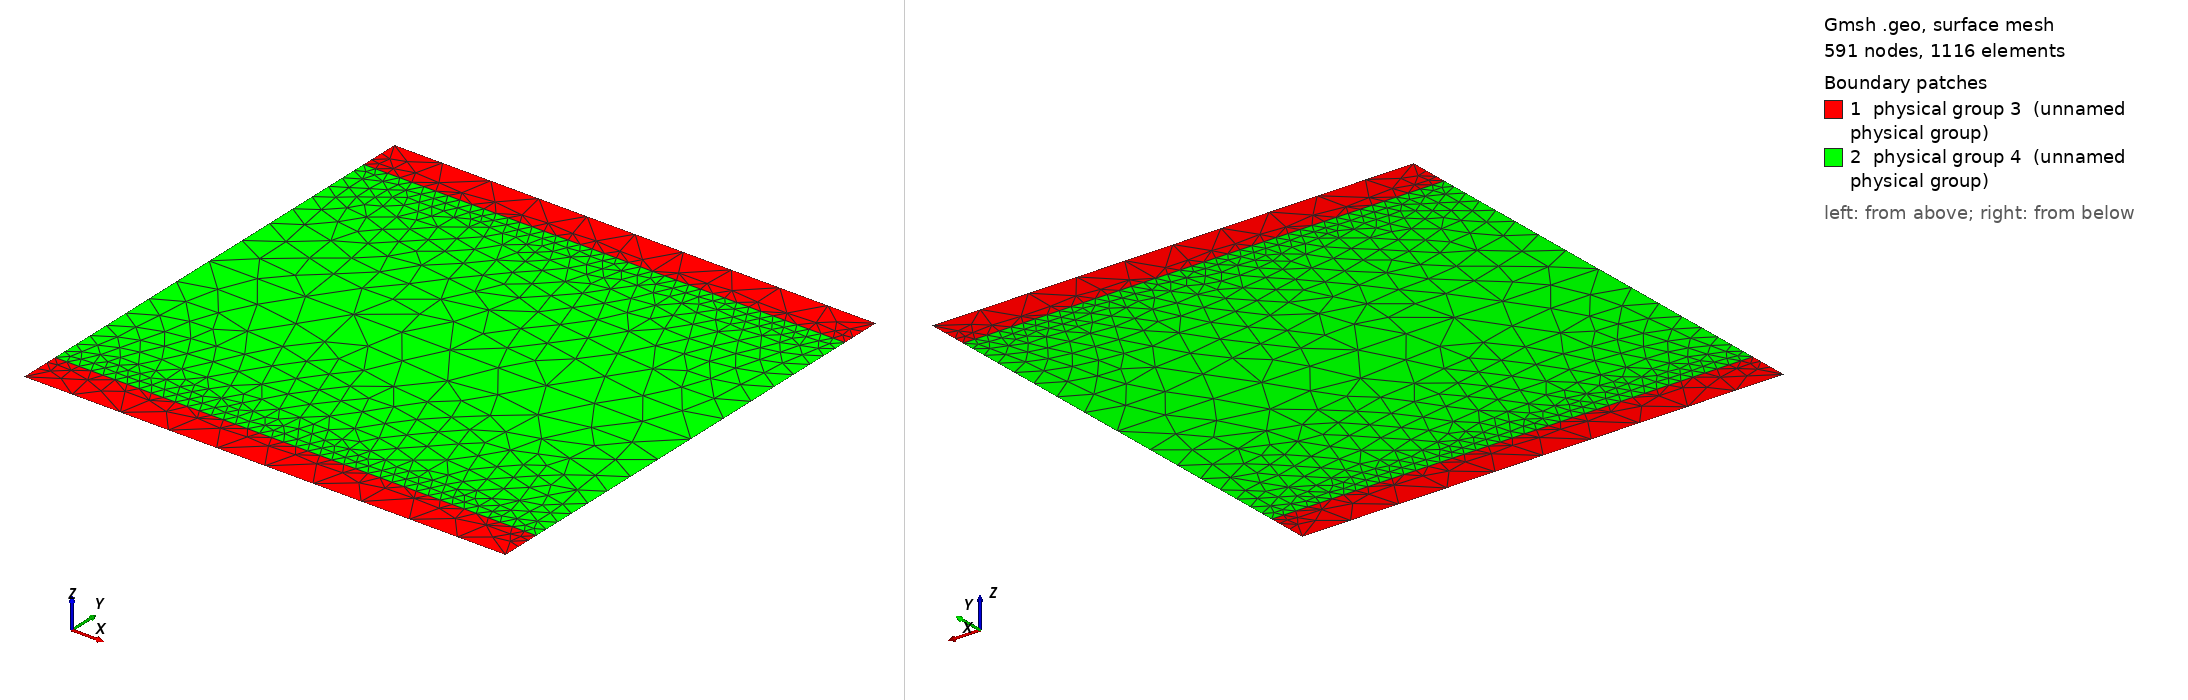

Gmsh geometry script, surface-meshed: 591 nodes, 1116 surface elements. Boundary patches (legend numbers): 1 physical group 3 (unnamed physical group), 2 physical group 4 (unnamed physical group). Left view from above one corner, right view from below the opposite corner. Legend entries are the model's physical surfaces. The drawing asked Gmsh for element sizes between 1% and 20% of the model's largest extent; the script's own settings can give other sizes.

=== 1D_120_100.geo (drawn) ===
d = 1; // grating period
d_in_nm = 120;
w1 = 100;
h_width1 = (w1/d_in_nm)*d*0.5;
lc = 0.100000; // 0.501 0.201 0.0701;
lc2 = lc/4.000000; // on grating surfaces

hy = d; // Thickness: Squre profile => hy=d
hx = 0.;


Point(1) = {0, 0, 0, lc};
Point(2) = {-hx, -hy, 0, lc};
Point(3) = {-hx+d, -hy, 0, lc};
Point(4) = {d, 0, 0,lc};

// Edges of grating
Point(6) = {0, -hy/2-h_width1, 0, lc2};
Point(7) = {0, -hy/2+h_width1, 0, lc2};
Point(8) = {d, -hy/2+h_width1, 0, lc2};
Point(9) = {d, -hy/2-h_width1, 0, lc2};

//Centre of grating
Point(10) = {0, -hy/2, 0, lc};
Point(11) = {d, -hy/2, 0, lc};

Line(1) = {1, 4};
Line(2) = {4, 8};
Line(3) = {8, 11};
Line(4) = {11, 9};
Line(5) = {9, 3};
Line(6) = {3, 2};
Line(7) = {2, 6};
Line(8) = {6, 10};
Line(9) = {10, 7};
Line(10) = {7, 1};
Line(11) = {7, 8};
Line(12) = {10, 11};
Line(13) = {6, 9};


Line Loop(14) = {10, 1, 2, -11};
Plane Surface(15) = {14};
Line Loop(16) = {11, 3, -12, 9};
Plane Surface(17) = {16};
Line Loop(18) = {8, 12, 4, -13};
Plane Surface(19) = {18};
Line Loop(20) = {7, 13, 5, 6};
Plane Surface(21) = {20};


Physical Line(22) = {1};
Physical Line(23) = {2, 3, 4, 5};
Physical Line(24) = {6};
Physical Line(25) = {7, 8, 9, 10};


Physical Surface(3) = {15, 21};
Physical Surface(4) = {17, 19};
